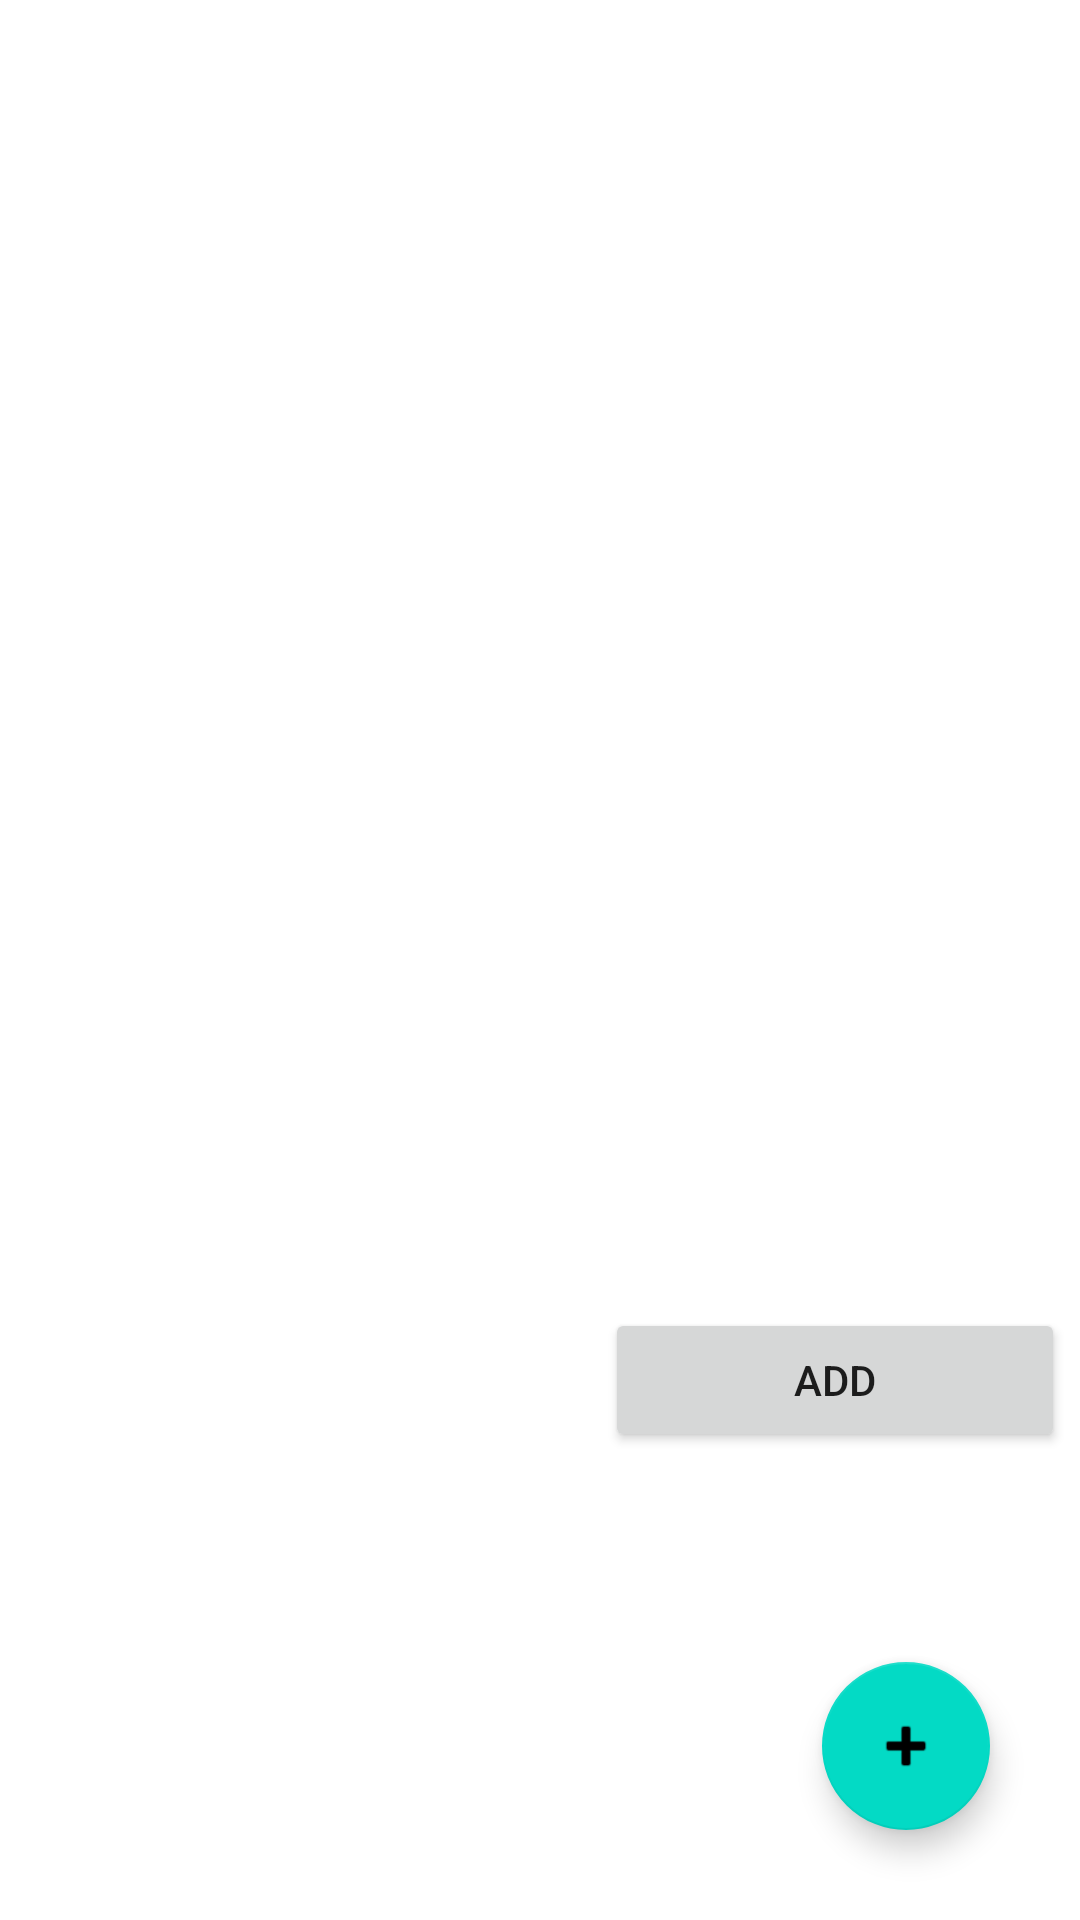

Write the Android layout XML for this screen, with the resource values it uses.
<!-- AndroidManifest.xml: application theme Theme.RoomReCycler -->
<!-- res/layout/activity_main.xml -->
<?xml version="1.0" encoding="utf-8"?>
<androidx.constraintlayout.widget.ConstraintLayout
    xmlns:android="http://schemas.android.com/apk/res/android"
    xmlns:app="http://schemas.android.com/apk/res-auto"
    xmlns:tools="http://schemas.android.com/tools"
    android:layout_width="match_parent"
    android:layout_height="match_parent"
    android:fillViewport="true"
    tools:context=".MainActivity">

    <androidx.recyclerview.widget.RecyclerView
        android:id="@+id/recyclerView"
        android:layout_width="0dp"
        android:layout_height="425dp"
        android:layout_marginStart="10dp"
        android:layout_marginLeft="10dp"
        android:layout_marginTop="5dp"
        android:layout_marginEnd="10dp"
        android:layout_marginRight="10dp"
        app:layout_constraintEnd_toEndOf="parent"
        app:layout_constraintStart_toStartOf="parent"
        app:layout_constraintTop_toTopOf="parent">
    </androidx.recyclerview.widget.RecyclerView>

    <TableLayout
        android:layout_width="0dp"
        android:layout_height="50dp"
        android:layout_marginStart="5dp"
        android:layout_marginLeft="5dp"
        android:layout_marginTop="5dp"
        android:layout_marginEnd="5dp"
        android:layout_marginRight="5dp"
        app:layout_constraintEnd_toEndOf="parent"
        app:layout_constraintStart_toStartOf="parent"
        app:layout_constraintTop_toBottomOf="@+id/recyclerView">

        <TableRow
            android:layout_width="match_parent"
            android:layout_height="match_parent"
            android:layout_weight="1"
            android:gravity="right|center_vertical"
            android:weightSum="1">

            <Button
                android:id="@+id/addUser"
                android:layout_width="wrap_content"
                android:layout_height="wrap_content"
                android:layout_weight="0.25"
                android:text="Add" />
        </TableRow>

    </TableLayout>

    <com.google.android.material.floatingactionbutton.FloatingActionButton
        android:id="@+id/fabAdd"
        android:layout_width="wrap_content"
        android:layout_height="wrap_content"
        android:layout_marginEnd="30dp"
        android:layout_marginRight="30dp"
        android:layout_marginBottom="30dp"
        android:clickable="true"
        app:layout_constraintBottom_toBottomOf="parent"
        app:layout_constraintEnd_toEndOf="parent"
        app:srcCompat="@android:drawable/ic_input_add" />

</androidx.constraintlayout.widget.ConstraintLayout>
<!-- resources referenced by this layout -->
<resources>
  <style name="Theme.RoomReCycler" parent="Theme.MaterialComponents.DayNight.DarkActionBar">
          
          <item name="colorPrimary">@color/purple_500</item>
          <item name="colorPrimaryVariant">@color/purple_700</item>
          <item name="colorOnPrimary">@color/white</item>
          
          <item name="colorSecondary">@color/teal_200</item>
          <item name="colorSecondaryVariant">@color/teal_700</item>
          <item name="colorOnSecondary">@color/black</item>
          
          <item name="android:statusBarColor" tools:targetApi="l">?attr/colorPrimaryVariant</item>
          
      </style>
  <!-- not gathered from this repository: default colours our renderer supplied (Android Studio template values) -->
  <color name="purple_500">#FF6200EE</color>
  <color name="purple_700">#FF3700B3</color>
  <color name="teal_200">#FF03DAC5</color>
  <color name="teal_700">#FF018786</color>
  <color name="black">#FF000000</color>
  <color name="white">#FFFFFFFF</color>
</resources>
